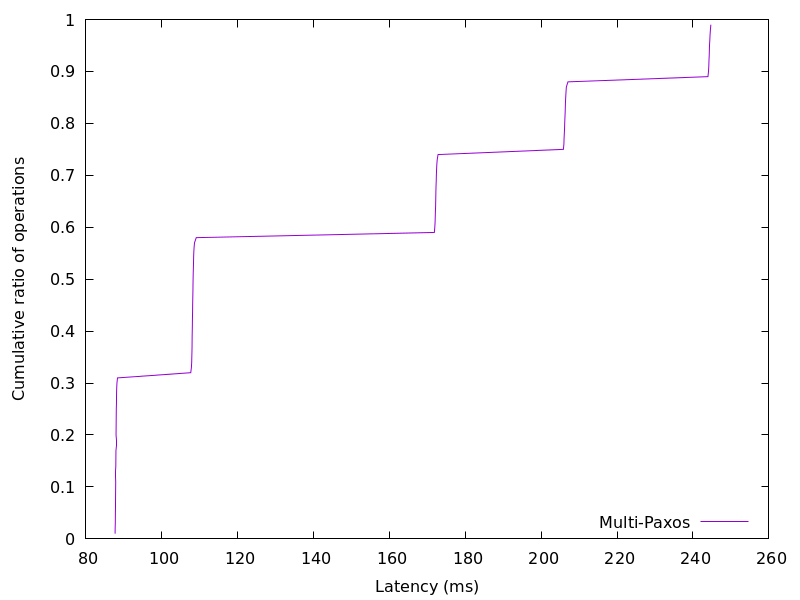

The table this chart was drawn from, first rows:
87.727977, 0.01
87.75, 0.02
87.78, 0.03
87.8, 0.04
87.82, 0.05
87.84, 0.06
87.84, 0.07
87.86, 0.08
87.87, 0.09
87.88, 0.1
87.89, 0.11
87.9, 0.12
87.91, 0.13
87.92, 0.14
87.93, 0.15
87.94, 0.16
87.96, 0.17
87.96, 0.18
87.97, 0.19
87.99, 0.2
87.99, 0.21
88.01, 0.22
88.02, 0.23
88.03, 0.24
88.06, 0.25
88.09, 0.26
88.1, 0.27
88.12, 0.28
88.15, 0.29
88.22, 0.3
88.37, 0.31
107.7, 0.32
107.8, 0.33
107.9, 0.34
107.9, 0.35
108, 0.36
108, 0.37
108, 0.38
108, 0.39
108.1, 0.4
108.1, 0.41
108.1, 0.42
108.1, 0.43
108.2, 0.44
108.2, 0.45
108.2, 0.46
108.2, 0.47
108.2, 0.48
108.3, 0.49
108.3, 0.5
108.3, 0.51
108.3, 0.52
108.4, 0.53
108.4, 0.54
108.5, 0.55
108.5, 0.56
108.7, 0.57
109.1, 0.58
171.9, 0.59
172, 0.6
172.1, 0.61
... 38 more rows
